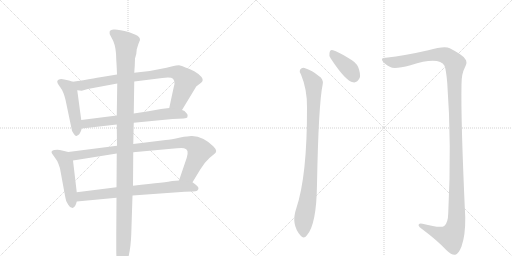
t = 0.00 s
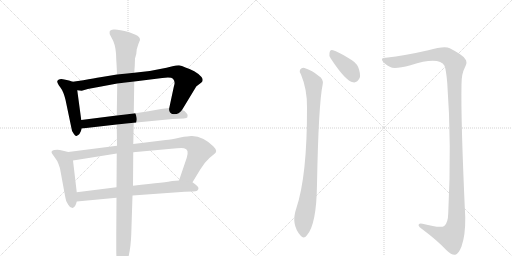
t = 1.82 s
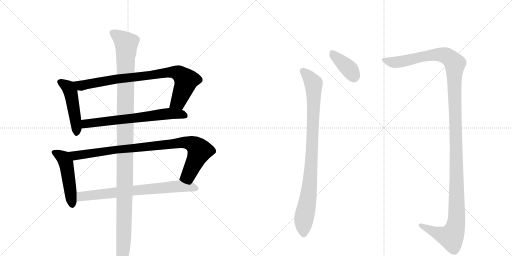
t = 3.63 s
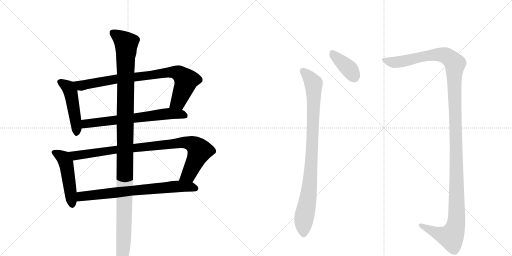
t = 5.45 s
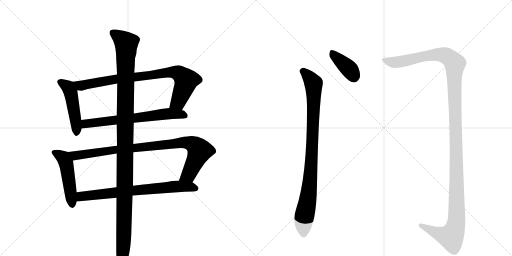
t = 7.27 s
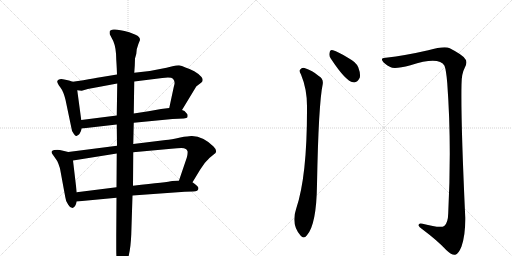
t = 9.08 s

The animated SVG that drew these frames (rendered in a browser with its animation timeline set to each time). Animation: 10 CSS @keyframes rules; one cycle of 9.08 s.

<svg version="1.1" viewBox="0 0 2048 1024" xmlns="http://www.w3.org/2000/svg">
  <g stroke="lightgray" stroke-dasharray="1,1" stroke-width="1" transform="scale(4, 4)">
    <line x1="0" y1="0" x2="256" y2="256"></line>
    <line x1="256" y1="0" x2="0" y2="256"></line>
    <line x1="128" y1="0" x2="128" y2="256"></line>
    <line x1="0" y1="128" x2="256" y2="128"></line>
    <line x1="256" y1="0" x2="512" y2="256"></line>
    <line x1="512" y1="0" x2="256" y2="256"></line>
    <line x1="384" y1="0" x2="384" y2="256"></line>
    <line x1="256" y1="128" x2="512" y2="128"></line>
  </g>
<g transform="scale(1, -1) translate(0, -850)">
   <style type="text/css">
    @keyframes keyframes0 {
      from {
       stroke: black;
       stroke-dashoffset: 484;
       stroke-width: 128;
       }
       61% {
       animation-timing-function: step-end;
       stroke: black;
       stroke-dashoffset: 0;
       stroke-width: 128;
       }
       to {
       stroke: black;
       stroke-width: 1024;
       }
       }
       #make-me-a-hanzi-animation-0 {
         animation: keyframes0 0.643880s both;
         animation-delay: 0.000000s;
         animation-timing-function: linear;
       }
    @keyframes keyframes1 {
      from {
       stroke: black;
       stroke-dashoffset: 847;
       stroke-width: 128;
       }
       73% {
       animation-timing-function: step-end;
       stroke: black;
       stroke-dashoffset: 0;
       stroke-width: 128;
       }
       to {
       stroke: black;
       stroke-width: 1024;
       }
       }
       #make-me-a-hanzi-animation-1 {
         animation: keyframes1 0.939290s both;
         animation-delay: 0.643880s;
         animation-timing-function: linear;
       }
    @keyframes keyframes2 {
      from {
       stroke: black;
       stroke-dashoffset: 671;
       stroke-width: 128;
       }
       69% {
       animation-timing-function: step-end;
       stroke: black;
       stroke-dashoffset: 0;
       stroke-width: 128;
       }
       to {
       stroke: black;
       stroke-width: 1024;
       }
       }
       #make-me-a-hanzi-animation-2 {
         animation: keyframes2 0.796061s both;
         animation-delay: 1.583171s;
         animation-timing-function: linear;
       }
    @keyframes keyframes3 {
      from {
       stroke: black;
       stroke-dashoffset: 493;
       stroke-width: 128;
       }
       62% {
       animation-timing-function: step-end;
       stroke: black;
       stroke-dashoffset: 0;
       stroke-width: 128;
       }
       to {
       stroke: black;
       stroke-width: 1024;
       }
       }
       #make-me-a-hanzi-animation-3 {
         animation: keyframes3 0.651204s both;
         animation-delay: 2.379232s;
         animation-timing-function: linear;
       }
    @keyframes keyframes4 {
      from {
       stroke: black;
       stroke-dashoffset: 932;
       stroke-width: 128;
       }
       75% {
       animation-timing-function: step-end;
       stroke: black;
       stroke-dashoffset: 0;
       stroke-width: 128;
       }
       to {
       stroke: black;
       stroke-width: 1024;
       }
       }
       #make-me-a-hanzi-animation-4 {
         animation: keyframes4 1.008464s both;
         animation-delay: 3.030436s;
         animation-timing-function: linear;
       }
    @keyframes keyframes5 {
      from {
       stroke: black;
       stroke-dashoffset: 736;
       stroke-width: 128;
       }
       71% {
       animation-timing-function: step-end;
       stroke: black;
       stroke-dashoffset: 0;
       stroke-width: 128;
       }
       to {
       stroke: black;
       stroke-width: 1024;
       }
       }
       #make-me-a-hanzi-animation-5 {
         animation: keyframes5 0.848958s both;
         animation-delay: 4.038900s;
         animation-timing-function: linear;
       }
    @keyframes keyframes6 {
      from {
       stroke: black;
       stroke-dashoffset: 1224;
       stroke-width: 128;
       }
       80% {
       animation-timing-function: step-end;
       stroke: black;
       stroke-dashoffset: 0;
       stroke-width: 128;
       }
       to {
       stroke: black;
       stroke-width: 1024;
       }
       }
       #make-me-a-hanzi-animation-6 {
         animation: keyframes6 1.246094s both;
         animation-delay: 4.887858s;
         animation-timing-function: linear;
       }
    @keyframes keyframes7 {
      from {
       stroke: black;
       stroke-dashoffset: 392;
       stroke-width: 128;
       }
       56% {
       animation-timing-function: step-end;
       stroke: black;
       stroke-dashoffset: 0;
       stroke-width: 128;
       }
       to {
       stroke: black;
       stroke-width: 1024;
       }
       }
       #make-me-a-hanzi-animation-7 {
         animation: keyframes7 0.569010s both;
         animation-delay: 6.133952s;
         animation-timing-function: linear;
       }
    @keyframes keyframes8 {
      from {
       stroke: black;
       stroke-dashoffset: 926;
       stroke-width: 128;
       }
       75% {
       animation-timing-function: step-end;
       stroke: black;
       stroke-dashoffset: 0;
       stroke-width: 128;
       }
       to {
       stroke: black;
       stroke-width: 1024;
       }
       }
       #make-me-a-hanzi-animation-8 {
         animation: keyframes8 1.003581s both;
         animation-delay: 6.702962s;
         animation-timing-function: linear;
       }
    @keyframes keyframes9 {
      from {
       stroke: black;
       stroke-dashoffset: 1382;
       stroke-width: 128;
       }
       82% {
       animation-timing-function: step-end;
       stroke: black;
       stroke-dashoffset: 0;
       stroke-width: 128;
       }
       to {
       stroke: black;
       stroke-width: 1024;
       }
       }
       #make-me-a-hanzi-animation-9 {
         animation: keyframes9 1.374674s both;
         animation-delay: 7.706543s;
         animation-timing-function: linear;
       }
</style>
<path d="M 291 523 L 276 528 L 257 532 Q 247 535 239 533 Q 230 531 229 525 Q 228 518 241 501 Q 254 484 262 451 L 285 341 Q 286 326 295 315 Q 302 304 306 306 Q 321 311 327 336 L 325 370 L 309 489 C 305 518 305 518 291 523 Z" fill="lightgray"></path> 
<path d="M 728 410 L 785 504 L 786 505 L 803 518 Q 817 528 806 542 Q 795 555 777 565 Q 737 584 716 589 Q 705 589 690 585 L 666 579 L 599 566 L 537 559 L 468 552 L 401 541 Q 379 538 333 529 L 291 523 C 261 519 279 492 309 489 L 327 487 L 351 494 L 469 516 L 537 524 L 649 538 Q 684 543 692 535 Q 700 526 698 514 L 695 502 L 677 418 C 671 389 712 384 728 410 Z" fill="lightgray"></path> 
<path d="M 535 359 L 690 374 L 735 376 Q 748 378 749 380 Q 752 388 749 394 L 746 397 Q 739 408 728 410 L 677 418 L 644 414 L 594 405 L 535 396 L 467 388 L 325 370 C 295 366 297 333 327 336 L 467 352 L 535 359 Z" fill="lightgray"></path> 
<path d="M 273 242 L 248 248 Q 236 252 217 250 Q 210 248 207 245 Q 205 239 208 236 L 222 216 Q 227 211 234 194 Q 240 177 240 176 L 261 62 Q 263 43 273 31 Q 280 18 290 18 Q 302 22 307 44 L 307 81 L 292 208 C 288 238 288 238 273 242 Z" fill="lightgray"></path> 
<path d="M 770 121 L 801 172 L 819 198 Q 835 216 840 220 L 856 233 Q 874 244 854 264 Q 814 304 768 306 Q 758 307 721 300 Q 684 292 663 290 L 533 274 L 468 267 L 273 242 C 243 238 262 203 292 208 L 467 236 L 533 241 L 685 255 Q 725 259 736 257 Q 747 254 750 246 Q 752 237 747 219 L 716 128 C 706 100 754 95 770 121 Z" fill="lightgray"></path> 
<path d="M 794 98 Q 791 107 770 121 L 716 128 L 689 126 Q 672 122 532 107 L 466 101 L 307 81 C 277 77 277 41 307 44 L 466 59 L 530 68 L 739 83 Q 749 84 772 84 Q 794 84 794 98 Z" fill="lightgray"></path> 
<path d="M 533 274 L 535 359 L 535 396 L 537 524 L 537 559 L 539 587 L 540 616 Q 547 637 547 653 Q 553 675 560 690 Q 560 704 542 711 L 517 721 Q 470 734 455 732 Q 440 730 439 725 Q 438 720 439 713 L 453 686 Q 465 658 465 612 L 466 596 L 467 577 L 468 552 L 469 516 L 467 388 L 467 352 L 468 267 L 467 236 L 466 101 L 466 59 L 465 -90 L 465 -147 Q 465 -227 484 -231 Q 493 -233 500 -217 Q 522 -171 525 -88 L 530 68 L 532 107 L 533 241 L 533 274 Z" fill="lightgray"></path> 
<path d="M 1323 616 Q 1383 525 1412 521 Q 1428 517 1439 539 Q 1443 555 1433 581 Q 1423 603 1395 617 Q 1352 644 1332 649 Q 1320 653 1318 638 Q 1315 628 1323 616 Z" fill="lightgray"></path> 
<path d="M 1204 552 Q 1229 492 1228 420 Q 1229 147 1185 16 Q 1163 -47 1202 -92 Q 1215 -108 1227 -92 Q 1266 -50 1268 113 Q 1274 434 1291 514 Q 1294 535 1275 546 Q 1250 568 1218 578 Q 1208 581 1200 571 Q 1196 564 1204 552 Z" fill="lightgray"></path> 
<path d="M 1543 619 Q 1524 620 1529 608 Q 1536 595 1561 582 Q 1577 572 1642 589 Q 1756 625 1778 587 Q 1785 568 1789 518 Q 1807 275 1793 -2 Q 1792 -42 1777 -54 Q 1762 -64 1690 -45 Q 1674 -41 1674 -51 Q 1675 -58 1688 -66 Q 1752 -114 1786 -151 Q 1808 -172 1821 -169 Q 1834 -166 1846 -136 Q 1862 -90 1861 -20 Q 1843 368 1846 512 Q 1846 555 1859 579 Q 1872 603 1860 615 Q 1850 631 1799 657 Q 1778 667 1713 649 Q 1622 628 1543 619 Z" fill="lightgray"></path> 
      <clipPath id="make-me-a-hanzi-clip-0">
      <path d="M 291 523 L 276 528 L 257 532 Q 247 535 239 533 Q 230 531 229 525 Q 228 518 241 501 Q 254 484 262 451 L 285 341 Q 286 326 295 315 Q 302 304 306 306 Q 321 311 327 336 L 325 370 L 309 489 C 305 518 305 518 291 523 Z" fill="lightgray"></path>
      </clipPath>
      <path clip-path="url(#make-me-a-hanzi-clip-0)" d="M 239 522 L 272 501 L 282 482 L 302 374 L 306 317 " fill="none" id="make-me-a-hanzi-animation-0" stroke-dasharray="356 712" stroke-linecap="round"></path>

      <clipPath id="make-me-a-hanzi-clip-1">
      <path d="M 728 410 L 785 504 L 786 505 L 803 518 Q 817 528 806 542 Q 795 555 777 565 Q 737 584 716 589 Q 705 589 690 585 L 666 579 L 599 566 L 537 559 L 468 552 L 401 541 Q 379 538 333 529 L 291 523 C 261 519 279 492 309 489 L 327 487 L 351 494 L 469 516 L 537 524 L 649 538 Q 684 543 692 535 Q 700 526 698 514 L 695 502 L 677 418 C 671 389 712 384 728 410 Z" fill="lightgray"></path>
      </clipPath>
      <path clip-path="url(#make-me-a-hanzi-clip-1)" d="M 299 520 L 325 507 L 464 534 L 663 559 L 712 558 L 745 528 L 713 442 L 684 424 " fill="none" id="make-me-a-hanzi-animation-1" stroke-dasharray="719 1438" stroke-linecap="round"></path>

      <clipPath id="make-me-a-hanzi-clip-2">
      <path d="M 535 359 L 690 374 L 735 376 Q 748 378 749 380 Q 752 388 749 394 L 746 397 Q 739 408 728 410 L 677 418 L 644 414 L 594 405 L 535 396 L 467 388 L 325 370 C 295 366 297 333 327 336 L 467 352 L 535 359 Z" fill="lightgray"></path>
      </clipPath>
      <path clip-path="url(#make-me-a-hanzi-clip-2)" d="M 334 342 L 341 354 L 642 392 L 719 394 L 739 387 " fill="none" id="make-me-a-hanzi-animation-2" stroke-dasharray="543 1086" stroke-linecap="round"></path>

      <clipPath id="make-me-a-hanzi-clip-3">
      <path d="M 273 242 L 248 248 Q 236 252 217 250 Q 210 248 207 245 Q 205 239 208 236 L 222 216 Q 227 211 234 194 Q 240 177 240 176 L 261 62 Q 263 43 273 31 Q 280 18 290 18 Q 302 22 307 44 L 307 81 L 292 208 C 288 238 288 238 273 242 Z" fill="lightgray"></path>
      </clipPath>
      <path clip-path="url(#make-me-a-hanzi-clip-3)" d="M 215 241 L 254 217 L 264 197 L 289 30 " fill="none" id="make-me-a-hanzi-animation-3" stroke-dasharray="365 730" stroke-linecap="round"></path>

      <clipPath id="make-me-a-hanzi-clip-4">
      <path d="M 770 121 L 801 172 L 819 198 Q 835 216 840 220 L 856 233 Q 874 244 854 264 Q 814 304 768 306 Q 758 307 721 300 Q 684 292 663 290 L 533 274 L 468 267 L 273 242 C 243 238 262 203 292 208 L 467 236 L 533 241 L 685 255 Q 725 259 736 257 Q 747 254 750 246 Q 752 237 747 219 L 716 128 C 706 100 754 95 770 121 Z" fill="lightgray"></path>
      </clipPath>
      <path clip-path="url(#make-me-a-hanzi-clip-4)" d="M 281 239 L 302 228 L 462 252 L 754 279 L 781 267 L 798 247 L 757 155 L 723 133 " fill="none" id="make-me-a-hanzi-animation-4" stroke-dasharray="804 1608" stroke-linecap="round"></path>

      <clipPath id="make-me-a-hanzi-clip-5">
      <path d="M 794 98 Q 791 107 770 121 L 716 128 L 689 126 Q 672 122 532 107 L 466 101 L 307 81 C 277 77 277 41 307 44 L 466 59 L 530 68 L 739 83 Q 749 84 772 84 Q 794 84 794 98 Z" fill="lightgray"></path>
      </clipPath>
      <path clip-path="url(#make-me-a-hanzi-clip-5)" d="M 314 50 L 323 63 L 547 91 L 711 105 L 784 97 " fill="none" id="make-me-a-hanzi-animation-5" stroke-dasharray="608 1216" stroke-linecap="round"></path>

      <clipPath id="make-me-a-hanzi-clip-6">
      <path d="M 533 274 L 535 359 L 535 396 L 537 524 L 537 559 L 539 587 L 540 616 Q 547 637 547 653 Q 553 675 560 690 Q 560 704 542 711 L 517 721 Q 470 734 455 732 Q 440 730 439 725 Q 438 720 439 713 L 453 686 Q 465 658 465 612 L 466 596 L 467 577 L 468 552 L 469 516 L 467 388 L 467 352 L 468 267 L 467 236 L 466 101 L 466 59 L 465 -90 L 465 -147 Q 465 -227 484 -231 Q 493 -233 500 -217 Q 522 -171 525 -88 L 530 68 L 532 107 L 533 241 L 533 274 Z" fill="lightgray"></path>
      </clipPath>
      <path clip-path="url(#make-me-a-hanzi-clip-6)" d="M 449 719 L 481 700 L 505 673 L 497 -32 L 486 -221 " fill="none" id="make-me-a-hanzi-animation-6" stroke-dasharray="1096 2192" stroke-linecap="round"></path>

      <clipPath id="make-me-a-hanzi-clip-7">
      <path d="M 1323 616 Q 1383 525 1412 521 Q 1428 517 1439 539 Q 1443 555 1433 581 Q 1423 603 1395 617 Q 1352 644 1332 649 Q 1320 653 1318 638 Q 1315 628 1323 616 Z" fill="lightgray"></path>
      </clipPath>
      <path clip-path="url(#make-me-a-hanzi-clip-7)" d="M 1328 640 L 1397 574 L 1417 539 " fill="none" id="make-me-a-hanzi-animation-7" stroke-dasharray="264 528" stroke-linecap="round"></path>

      <clipPath id="make-me-a-hanzi-clip-8">
      <path d="M 1204 552 Q 1229 492 1228 420 Q 1229 147 1185 16 Q 1163 -47 1202 -92 Q 1215 -108 1227 -92 Q 1266 -50 1268 113 Q 1274 434 1291 514 Q 1294 535 1275 546 Q 1250 568 1218 578 Q 1208 581 1200 571 Q 1196 564 1204 552 Z" fill="lightgray"></path>
      </clipPath>
      <path clip-path="url(#make-me-a-hanzi-clip-8)" d="M 1211 565 L 1243 534 L 1254 516 L 1255 501 L 1243 150 L 1214 -37 L 1215 -86 " fill="none" id="make-me-a-hanzi-animation-8" stroke-dasharray="798 1596" stroke-linecap="round"></path>

      <clipPath id="make-me-a-hanzi-clip-9">
      <path d="M 1543 619 Q 1524 620 1529 608 Q 1536 595 1561 582 Q 1577 572 1642 589 Q 1756 625 1778 587 Q 1785 568 1789 518 Q 1807 275 1793 -2 Q 1792 -42 1777 -54 Q 1762 -64 1690 -45 Q 1674 -41 1674 -51 Q 1675 -58 1688 -66 Q 1752 -114 1786 -151 Q 1808 -172 1821 -169 Q 1834 -166 1846 -136 Q 1862 -90 1861 -20 Q 1843 368 1846 512 Q 1846 555 1859 579 Q 1872 603 1860 615 Q 1850 631 1799 657 Q 1778 667 1713 649 Q 1622 628 1543 619 Z" fill="lightgray"></path>
      </clipPath>
      <path clip-path="url(#make-me-a-hanzi-clip-9)" d="M 1538 611 L 1567 602 L 1594 602 L 1709 627 L 1763 631 L 1793 623 L 1817 601 L 1820 591 L 1825 -44 L 1804 -97 L 1749 -83 L 1682 -51 " fill="none" id="make-me-a-hanzi-animation-9" stroke-dasharray="1254 2508" stroke-linecap="round"></path>

</g>
</svg>
